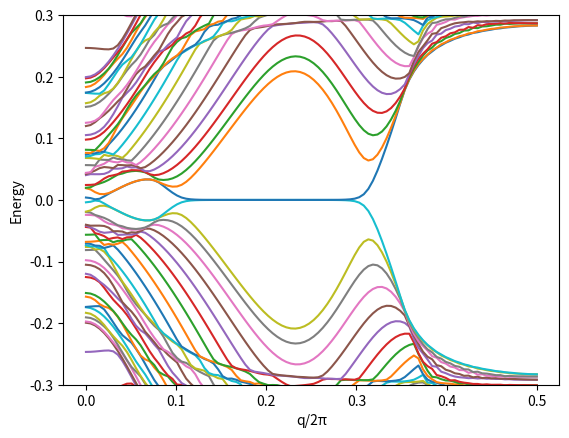

Here is the Python script that generated this plot: (Note: this script raises an exception after producing the figure.)
import numpy as np
import matplotlib.pyplot as plt

class SpinChain():
    def __init__(self, N, mu, delta, J, q, t = 1, a = 1, S = 1, theta = np.pi/2):
        self.block_size = 4
        self.t = t
        self.mu = mu
        self.delta = delta
        self.a = a
        self.q = q
        self.J = J
        self.S = S
        self.theta = theta
        self.H = self.construct_open_boundary_hamiltonian(N)

    def construct_open_boundary_hamiltonian(self, N):
        sigma_z = np.array([[1, 0], [0, -1]], dtype=np.complex128)
        
        H = np.zeros((self.block_size*N, self.block_size*N), dtype=np.complex128)
        for i in range(N):
            H[self.idx(i):self.idx(i+1), self.idx(i):self.idx(i+1)] = self.spin_block_i_cdagger_c(self.mu, i, self.theta, self.a, self.q, self.S)

            H[self.idx(i):self.idx(i)+2, self.idx(i)+2:self.idx(i+1)] += self.delta_block_i_cdagger_cdagger(self.delta)
            H[self.idx(i)+2:self.idx(i+1), self.idx(i):self.idx(i)+2] += np.conjugate(self.delta_block_i_cdagger_cdagger(self.delta)).T

            if i < N-1:
                H[self.idx(i):self.idx(i+1), self.idx(i+1):self.idx(i+2)] = np.kron(sigma_z, self.interaction_block_ij_cdagger_c(self.t))
                H[self.idx(i+1):self.idx(i+2), self.idx(i):self.idx(i+1)] = np.conjugate(np.kron(sigma_z, self.interaction_block_ij_cdagger_c(self.t))).T

        return H

    def idx(self, i):
        return self.block_size*i

    def spin_block_i_cdagger_c(self, mu, i, theta, a, q, S):
        sigma_z = np.array([[1, 0], [0, -1]], dtype=np.complex128)
        mu_block = -mu*np.eye(2, dtype=np.complex128)
        
        block = np.kron(sigma_z, mu_block)
        
        phi = i*a*q
        spin_block = self.get_spin_matrix(theta, phi, S)

        block[0:2, 0:2] += spin_block
        block[2:4, 2:4] += -spin_block.T

        return block


    def delta_block_i_cdagger_cdagger(self, delta):
        sigma_y = np.array([[0, -1j], [1j, 0]], dtype=np.complex128)
        delta_block = 1j*sigma_y*delta
        return delta_block

    
    def interaction_block_ij_cdagger_c(self, t):
        interaction_block = -t*np.eye(2, dtype=np.complex128)
        return interaction_block


    def get_spin_matrix(self, theta, phi, S):
        pauli_x = np.array([[0, 1], [1, 0]], dtype=np.complex128)
        pauli_y = np.array([[0, -1j], [1j, 0]], dtype=np.complex128)
        pauli_z = np.array([[1, 0], [0, -1]], dtype=np.complex128)

        spin_matrix = S*(np.sin(theta)*np.cos(phi)*pauli_x + np.sin(theta)*np.sin(phi)*pauli_y + np.cos(theta)*pauli_z)/2
        return spin_matrix


if __name__ == '__main__':
    N = 70
    delta = 0.3
    mu = 1.5
    J = 1

    qs = np.linspace(0, np.pi, 100)
    energies = []

    for q in qs:
        chain = SpinChain(N, mu, delta, J, q)
        energies.append(np.linalg.eigvalsh(chain.H))


    plt.ylim(-0.3, 0.3)
    plt.plot(qs/(2*np.pi), energies)
    plt.xlabel('q/2π')
    plt.ylabel('Energy')
    plt.savefig('./plots/spin_impurities/magnetic_impurities_spin.png')
